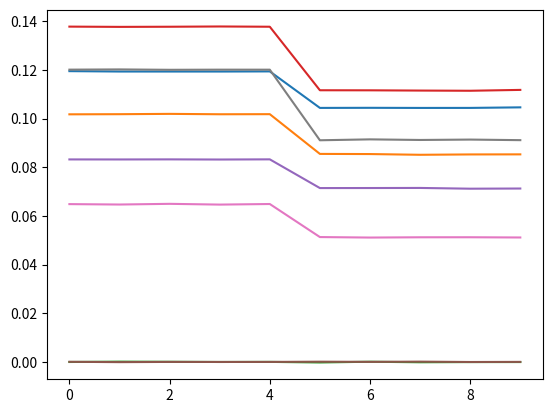

Here is the Python script that generated this plot:
import pandas as pd
import numpy as np
import random
import matplotlib.pyplot as plt


def rand_split(l, ratio=[0.8,0.1,0.1]):
    l1, l2, l3 = [], [], []
    for e in l:
        val = random.random()
        if val <= ratio[0]:
            l1.append(e)
        elif val <= ratio[1]+ratio[0]:
            l2.append(e)
        else:
            l3.append(e)
    return l1, l2, l3


def generate_data(device_list=np.array([i for i in range(1, 46)]),
                  repeats=50, event_repeat=25,
                  percent_drop=0.1,
                  percent_rise=0.2,
                  drop_vs_rise=0.8,
                  plot=False,
                  print_Gf=False):

    l1, l2, l3 = rand_split(device_list)
    device_list = np.array(device_list)

    # Generate G1
    G1 = np.zeros(device_list.shape[0])
    for i,e in enumerate(device_list):
        if e in l1 or e in l2:
            G1[i] = 0.02 * np.random.randn(1) + 0.1
        else:
            G1[i] = 0

    # Generate G2
    G2 = np.zeros(device_list.shape[0])
    for i,e in enumerate(device_list):
        if e in l1:
            G2[i] = G1[i] - (0.005 * np.random.randn(1) + 0.15*G1[i])
        elif e in l2:
            G2[i] = G1[i] + (0.005 * np.random.randn(1) + 0.09*G1[i])
        else:
            G2[i] = 0

    Gf = np.zeros((device_list.shape[0],repeats))

    # Generate repeats
    for j in range(repeats):
        for i,e in enumerate(device_list):
            if j < event_repeat:
                Gf[i-1,j] = 0.0001 * np.random.randn(1) + G1[i-1]
            else:
                Gf[i-1, j] = 0.0001 * np.random.randn(1) + G2[i-1]

    if plot == True:
        x = np.arange(len(device_list))
        for i,e in enumerate(device_list):
            plt.plot([r for r in range(repeats)],Gf[i-1])

    if print_Gf == True:
        print(Gf)

    return Gf


def generate_IV(G, V_SD):
    V_SD = np.array(V_SD)
    noise = np.random.randn(V_SD.shape[0])
    I = V_SD*G*(1+0.01*noise)
    return I


if __name__ == '__main__':
    deviceList = [i for i in range(4, 12)]
    repeats = 10
    event_repeat = 5
    G_data = generate_data(device_list=deviceList, repeats=repeats, event_repeat=event_repeat, plot=True)
    #generate_data(plot=True, print_Gf=True)
    #V_SD = [0,0.1,0.2,0.3,0.4,0.5]
    #I = generate_IV(2, V_SD)
    #plt.plot(V_SD,I)
    I_SD = generate_IV(1, [1, 2, 3])
    print('this is running')